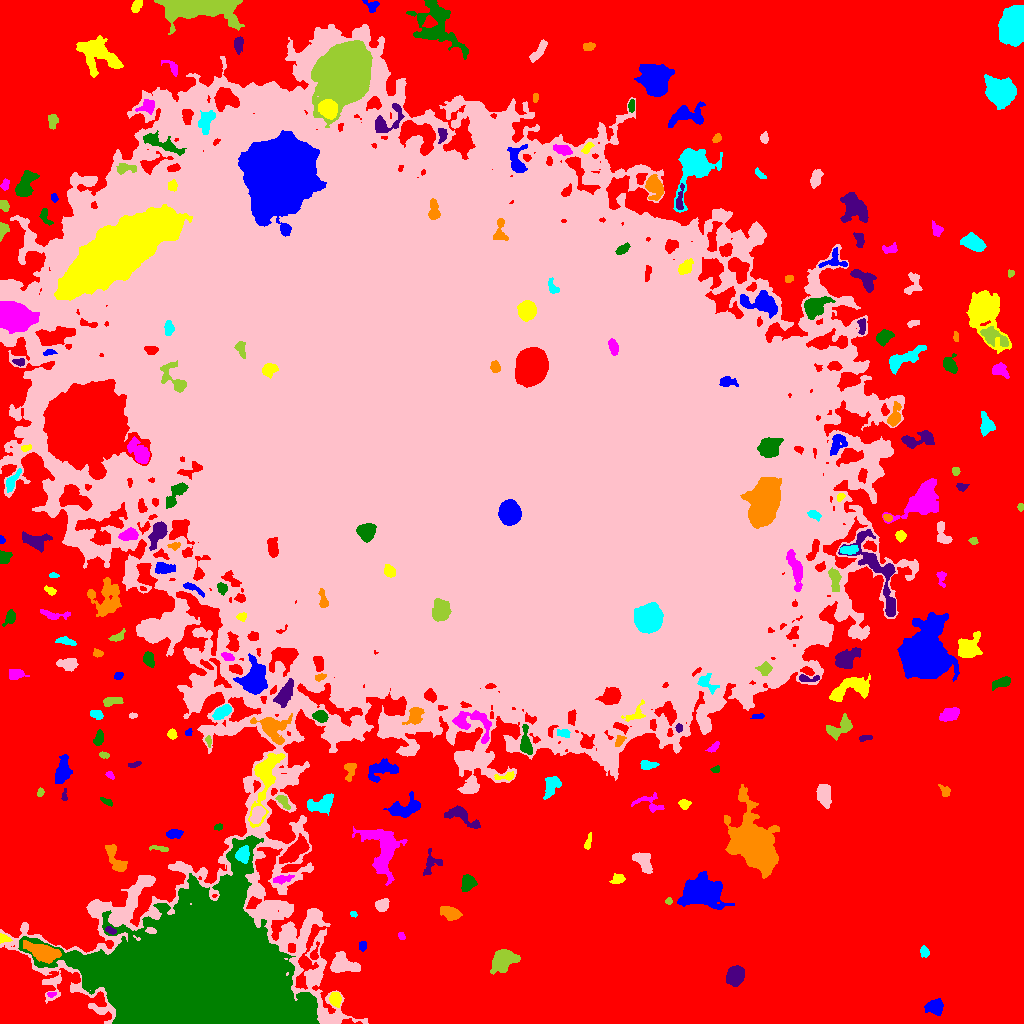

The table this chart was drawn from, first rows:
ID, X, Y, A, B, theta, total_flux, mu_max, mu_median, mu_mean, R_fwhm, R_e, R10, R90, x_start, x_end, y_start, y_end, area, greylevel
0, 544.7, 480, 339.9, 319.9, 0.7279, 4220045, 20.0, 8.0, 7.955, 252.2, 235.6, 96.51, 353.6, 0, 1023, 0, 1023, 530473, 7.955
1, 935.4, 16.86, 4.057, 3.573, -0.01781, 1069, 10.0, 4.0, 4.399, 5.89, 4.618, 1.784, 7.334, 924, 943, 8, 25, 243, 17.4
2, 335.4, 24.22, 3.416, 2.499, -1.375, 447.0, 8.0, 3.0, 2.903, 4.146, 3.656, 1.382, 5.836, 329, 341, 16, 31, 154, 18.9
3, 51.2, 29.4, 2.09, 1.391, 0.07459, 103.0, 5.0, 2.0, 2.239, 2.646, 2.111, 0.7979, 3.192, 47, 56, 26, 31, 46, 18.24
4, 181.7, 30.97, 8.326, 4.402, 1.284, 7957, 39.0, 13.0, 14.34, 6.77, 6.817, 2.646, 11.17, 170, 195, 10, 48, 555, 145.3
5, 735.4, 47.56, 4.526, 3.859, 0.9788, 3364, 24.0, 10.0, 10.35, 6.604, 5.412, 2.185, 8.463, 726, 744, 37, 58, 325, 22.35
6, 42.61, 71.55, 8.735, 3.634, -0.3167, 3143, 12.0, 6.0, 6.311, 9.288, 7.069, 2.877, 10.97, 23, 61, 60, 83, 498, 29.31
7, 924.4, 71.53, 2.532, 1.988, -1.373, 332.0, 8.0, 3.0, 3.57, 3.656, 2.877, 1.128, 4.583, 920, 929, 66, 78, 93, 16.57
8, 342.1, 59.66, 6.591, 4.67, -0.2517, 1364, 8.0, 3.0, 3.279, 7.59, 6.232, 2.459, 9.69, 330, 360, 51, 72, 416, 18.28
9, 502.5, 62.99, 5.966, 4.396, 0.676, 2541, 15.0, 4.0, 5.283, 6.652, 6.103, 2.459, 10.17, 490, 520, 49, 74, 481, 18.28
10, 313.8, 67.94, 2.508, 1.707, 1.466, 164.0, 6.0, 1.0, 1.708, 3.192, 2.394, 0.9772, 3.742, 310, 319, 64, 82, 96, 18.71
11, 362.6, 77.18, 2.325, 1.567, -1.525, 157.0, 5.0, 2.0, 2.122, 3.192, 2.459, 0.9772, 3.785, 359, 366, 72, 82, 74, 16.12
12, 3.316, 85.04, 3.024, 2.077, -0.3139, 231.0, 6.0, 3.0, 2.75, 3.742, 2.821, 1.128, 4.442, 0, 12, 80, 90, 84, 19.75
13, 401.2, 87.29, 1.86, 1.375, -0.954, 110.0, 5.0, 2.0, 2.115, 2.585, 2.034, 0.7979, 3.141, 398, 405, 84, 91, 52, 16.12
14, 203.6, 42.87, 41.56, 30.33, -0.06633, 849603, 145.0, 23.0, 36.52, 36.72, 36.24, 14.67, 65.42, 18, 319, 0, 188, 23265, 52.52
15, 110.3, 93.22, 2.687, 1.433, -0.4073, 147.0, 5.0, 2.0, 2.07, 2.764, 2.394, 0.7979, 4.068, 105, 116, 89, 97, 71, 23.07
16, 451, 110.3, 4.854, 2.753, -0.3204, 1014, 11.0, 4.0, 4.243, 4.72, 4.549, 1.693, 7.378, 440, 462, 103, 117, 239, 17.24
17, 353.6, 109.3, 1.717, 1.405, -0.4307, 103.0, 4.0, 2.0, 2.512, 3.09, 1.954, 0.7979, 3.038, 350, 357, 106, 112, 41, 15.51
18, 382.2, 118.6, 3.555, 2.684, 0.6074, 630.0, 7.0, 4.0, 4.013, 5.262, 3.989, 1.596, 6.077, 375, 389, 112, 125, 157, 17.01
19, 668.8, 122.5, 1.743, 1.644, 1.038, 162.0, 6.0, 4.0, 3.447, 3.192, 2.185, 0.7979, 3.241, 665, 672, 119, 126, 47, 17.45
20, 317.7, 136.4, 9.403, 2.974, 0.4452, 897.0, 8.0, 3.0, 3.238, 5.642, 5.232, 1.871, 8.292, 303, 330, 123, 146, 277, 17.24
21, 703.2, 131.4, 8.731, 6.432, -0.00802, 9072, 28.0, 5.0, 7.951, 8.903, 8.538, 3.29, 14.91, 677, 734, 114, 152, 1141, 20.95
22, 618, 144.6, 3.482, 2.25, 0.2754, 254.0, 4.0, 2.0, 2.117, 5.109, 3.385, 1.382, 5.412, 609, 625, 140, 150, 120, 15.12
23, 282.2, 144.5, 5.068, 1.871, 0.1979, 185.0, 3.0, 1.0, 1.35, 4.107, 3.656, 1.382, 5.809, 273, 294, 139, 149, 137, 18.35
24, 468.1, 140.8, 3.936, 3.073, 1.175, 799.0, 8.0, 4.0, 3.841, 5.836, 4.37, 1.693, 6.887, 461, 477, 132, 149, 208, 16.84
25, 431.2, 160.1, 6.432, 4.329, 1.154, 391.0, 4.0, 2.0, 1.844, 6.433, 4.652, 1.784, 7.181, 423, 442, 148, 175, 212, 15.84
26, 116, 163.8, 9.589, 3.237, -1.057, 469.0, 4.0, 1.0, 1.543, 6.794, 4.918, 1.871, 7.899, 105, 127, 152, 179, 304, 15.54
27, 242.9, 169, 3.757, 2.971, 1.297, 905.0, 11.0, 4.0, 4.594, 4.618, 4.184, 1.596, 6.676, 235, 249, 160, 178, 197, 30.59
28, 642.7, 162.7, 5.799, 3.484, -0.9438, 935.0, 7.0, 3.0, 3.304, 6.232, 5.262, 2.111, 8.215, 632, 652, 150, 171, 283, 16.3
29, 160.3, 174.9, 5.34, 1.322, -0.1642, 162.0, 4.0, 2.0, 1.761, 3.909, 2.932, 1.128, 4.787, 149, 168, 172, 178, 92, 15.76
30, 296.1, 173.8, 8.737, 3.548, 0.7322, 2596, 15.0, 5.0, 5.913, 5.781, 6.408, 2.394, 10.37, 279, 309, 160, 190, 439, 21.91
31, 173.7, 189.6, 3.738, 1.916, 0.06306, 261.0, 4.0, 2.0, 1.891, 5.046, 3.385, 1.382, 5.109, 166, 183, 185, 194, 138, 15.89
32, 588, 180.8, 4.653, 1.53, 1.262, 188.0, 4.0, 2.0, 2.112, 4.618, 3.038, 1.128, 4.652, 584, 591, 174, 191, 89, 15.11
33, 382.5, 175.5, 13.84, 8.835, -1.229, 3132, 10.0, 3.0, 3.11, 8.722, 9.236, 3.432, 15.21, 352, 407, 138, 197, 1007, 16.11
34, 218.3, 196.6, 1.859, 1.371, 0.1971, 79.0, 4.0, 1.0, 1.463, 2.764, 2.034, 0.5642, 3.29, 214, 222, 193, 200, 54, 15.46
35, 462.1, 207.2, 9.681, 3.587, -0.4958, 1298, 10.0, 3.0, 3.886, 5.557, 5.67, 2.034, 9.202, 444, 480, 195, 218, 334, 15.89
36, 753.3, 178.3, 14.08, 8.523, -1.005, 34521, 46.0, 10.0, 14.86, 14.68, 12.45, 5.078, 20.62, 724, 779, 145, 239, 2323, 26.86
37, 321.6, 219.5, 7.206, 3.833, 0.3102, 1321, 8.0, 4.0, 3.818, 7.569, 6.024, 2.326, 9.253, 307, 333, 208, 230, 346, 16.82
38, 257.1, 208.7, 4.478, 2.767, 1.11, 765.0, 8.0, 4.0, 3.787, 5.917, 4.514, 1.784, 6.817, 250, 265, 200, 217, 202, 24.79
39, 283.4, 222.2, 4.233, 2.085, -0.893, 238.0, 4.0, 2.0, 1.874, 4.853, 3.338, 1.262, 5.412, 275, 290, 214, 228, 127, 17.87
40, 499.1, 215.4, 2.945, 2.195, -1.267, 238.0, 5.0, 2.0, 1.737, 3.7, 3.192, 1.128, 5.046, 493, 504, 207, 222, 137, 15.74
41, 403.4, 214.7, 8.226, 4.123, 0.2825, 1559, 9.0, 4.0, 3.748, 6.457, 6.257, 2.394, 9.837, 383, 420, 206, 232, 416, 16.75
42, 684.3, 219.2, 2.602, 2.22, -0.4606, 380.0, 8.0, 3.0, 3.762, 3.909, 2.985, 1.128, 4.754, 678, 691, 214, 224, 101, 16.76
43, 648.8, 219.2, 8.092, 3.952, -0.323, 326.0, 5.0, 1.0, 1.449, 3.432, 4.029, 1.382, 7.047, 631, 664, 211, 231, 225, 15.45
44, 107.4, 221.4, 3.257, 1.423, -0.4814, 175.0, 6.0, 2.0, 2.365, 3.29, 2.523, 0.9772, 3.989, 100, 112, 217, 226, 74, 16.36
45, 64.17, 227.1, 3.196, 1.257, 1.556, 103.0, 4.0, 2.0, 1.776, 3.192, 2.185, 0.7979, 3.523, 61, 67, 223, 235, 58, 15.78
46, 945.3, 231.5, 2.847, 2.166, -1.141, 117.0, 3.0, 1.0, 1.17, 3.338, 2.706, 0.9772, 4.334, 938, 950, 227, 239, 100, 15.17
47, 551.4, 238.2, 5.355, 3.22, 1.145, 821.0, 8.0, 3.0, 3.158, 5.726, 4.82, 1.871, 7.756, 543, 561, 224, 247, 260, 16.16
48, 823.9, 229.3, 5.065, 3.08, -1.388, 1547, 14.0, 5.0, 5.298, 5.754, 4.886, 1.871, 7.979, 816, 831, 215, 239, 292, 18.3
49, 40.06, 230.6, 1.94, 1.209, 1.301, 70.0, 4.0, 1.0, 1.25, 2.585, 1.871, 0.5642, 3.09, 37, 44, 227, 236, 56, 15.25
50, 226.1, 239.7, 4.444, 1.559, 0.009873, 229.0, 7.0, 2.0, 2.267, 2.394, 2.877, 0.9772, 4.754, 219, 237, 236, 243, 101, 17.27
51, 381.3, 253.9, 8.247, 4.42, 0.289, 1082, 7.0, 3.0, 2.803, 5.809, 6.308, 2.394, 9.756, 368, 398, 241, 265, 386, 15.8
52, 506.3, 247.1, 5.514, 1.8, 0.1398, 239.0, 5.0, 2.0, 2.115, 3.241, 3.141, 1.128, 5.14, 494, 514, 243, 252, 113, 18.12
53, 110.1, 248.4, 1.844, 1.286, -0.6178, 71.0, 5.0, 1.0, 1.246, 1.693, 1.784, 0.5642, 3.038, 105, 114, 244, 252, 57, 15.25
54, 715.9, 253.7, 2.174, 1.616, 0.3513, 122.0, 5.0, 2.0, 2.179, 2.646, 2.257, 0.7979, 3.478, 710, 719, 251, 258, 56, 17.18
55, 133.5, 258.3, 3.061, 1.307, 0.3271, 127.0, 5.0, 2.0, 1.868, 2.459, 2.326, 0.7979, 3.827, 128, 141, 256, 262, 68, 15.87
56, 349.6, 253.8, 4.594, 2.607, 1.499, 237.0, 5.0, 1.0, 1.491, 3.141, 3.478, 1.262, 5.944, 344, 356, 242, 260, 159, 15.49
57, 648, 258.2, 4.245, 2.102, 0.02505, 475.0, 8.0, 3.0, 3.493, 4.549, 3.742, 1.382, 5.781, 640, 659, 254, 263, 136, 16.49
58, 478.4, 263.6, 1.721, 1.588, -1.48, 76.0, 5.0, 1.0, 1.169, 1.784, 1.871, 0.5642, 3.338, 475, 485, 260, 268, 65, 21.17
59, 103.9, 268.5, 2.547, 1.52, -0.2192, 148.0, 5.0, 2.0, 2.387, 3.038, 2.523, 0.9772, 3.827, 99, 109, 265, 272, 62, 15.39
... 203 more rows
